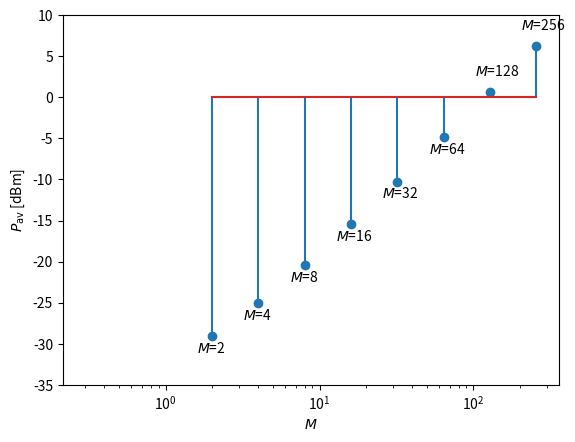
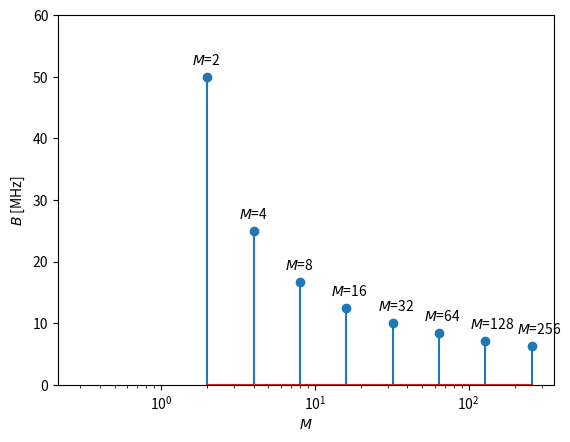

Write the Python code that produced these figures, in order.
#!/usr/bin/env python3
# -*- coding: utf-8 -*-
"""
Created on Fri Nov 22 11:42:23 2019

[redacted]
"""

from scipy import special
import numpy as np
import matplotlib.pyplot as plt


def Qfunction(x):    
    return 0.5 * special.erfc( x / np.sqrt(2.0) )


def qfunction(Q):
    yy = np.arange(10,1,-0.1)        
    QQ = Qfunction(yy)    
    q = np.interp(Q,QQ,yy)
    return q

def SNRmin(M,Pb):
    q2 = qfunction( Pb * M * np.log2(M) / 2 / (M**2-1) )    
    return ( M**2 - 1 ) / 6 / np.log2(M) * q2 ** 2.0

Pbmin=1e-6
Rb = 100e6
n=np.arange(1,9)
MM = 2**n
PavN0 = np.zeros(MM.size)
Pav = np.zeros(MM.size)
B = Rb / np.log2(MM) / 2.0

N0=1e-15

for i,M in enumerate(MM):
    SNRb = SNRmin(M,Pbmin)
    PavN0[i] = SNRb * Rb
    Pav[i] = 10* np.log10( N0 * PavN0[i] / 1e-3 )

plt.close('all')
plt.figure()   
ax = plt.gca()
ax.set_xscale('log') 
plt.stem(MM,Pav)
plt.xlabel('$M$')
plt.ylabel('$P_\mathrm{av}$ [dBm]')
plt.ylim([-35,10])
for i,M in enumerate(MM):
    if Pav[i] < 0:
        plt.text(4*M/5,Pav[i]-2,'$M$='+str(M))
    else:
        plt.text(4*M/5,Pav[i]+2,'$M$='+str(M))

plt.savefig('PavPAM.png')
plt.figure()   
ax = plt.gca()
ax.set_xscale('log') 
plt.stem(MM,B/1e6)
plt.xlabel('$M$')
plt.ylim([0,60])

plt.ylabel('$B$ [MHz]')
for i,M in enumerate(MM):
    plt.text(4*M/5,B[i]/1e6+2,'$M$='+str(M))
plt.savefig('BPAM.png')
    
